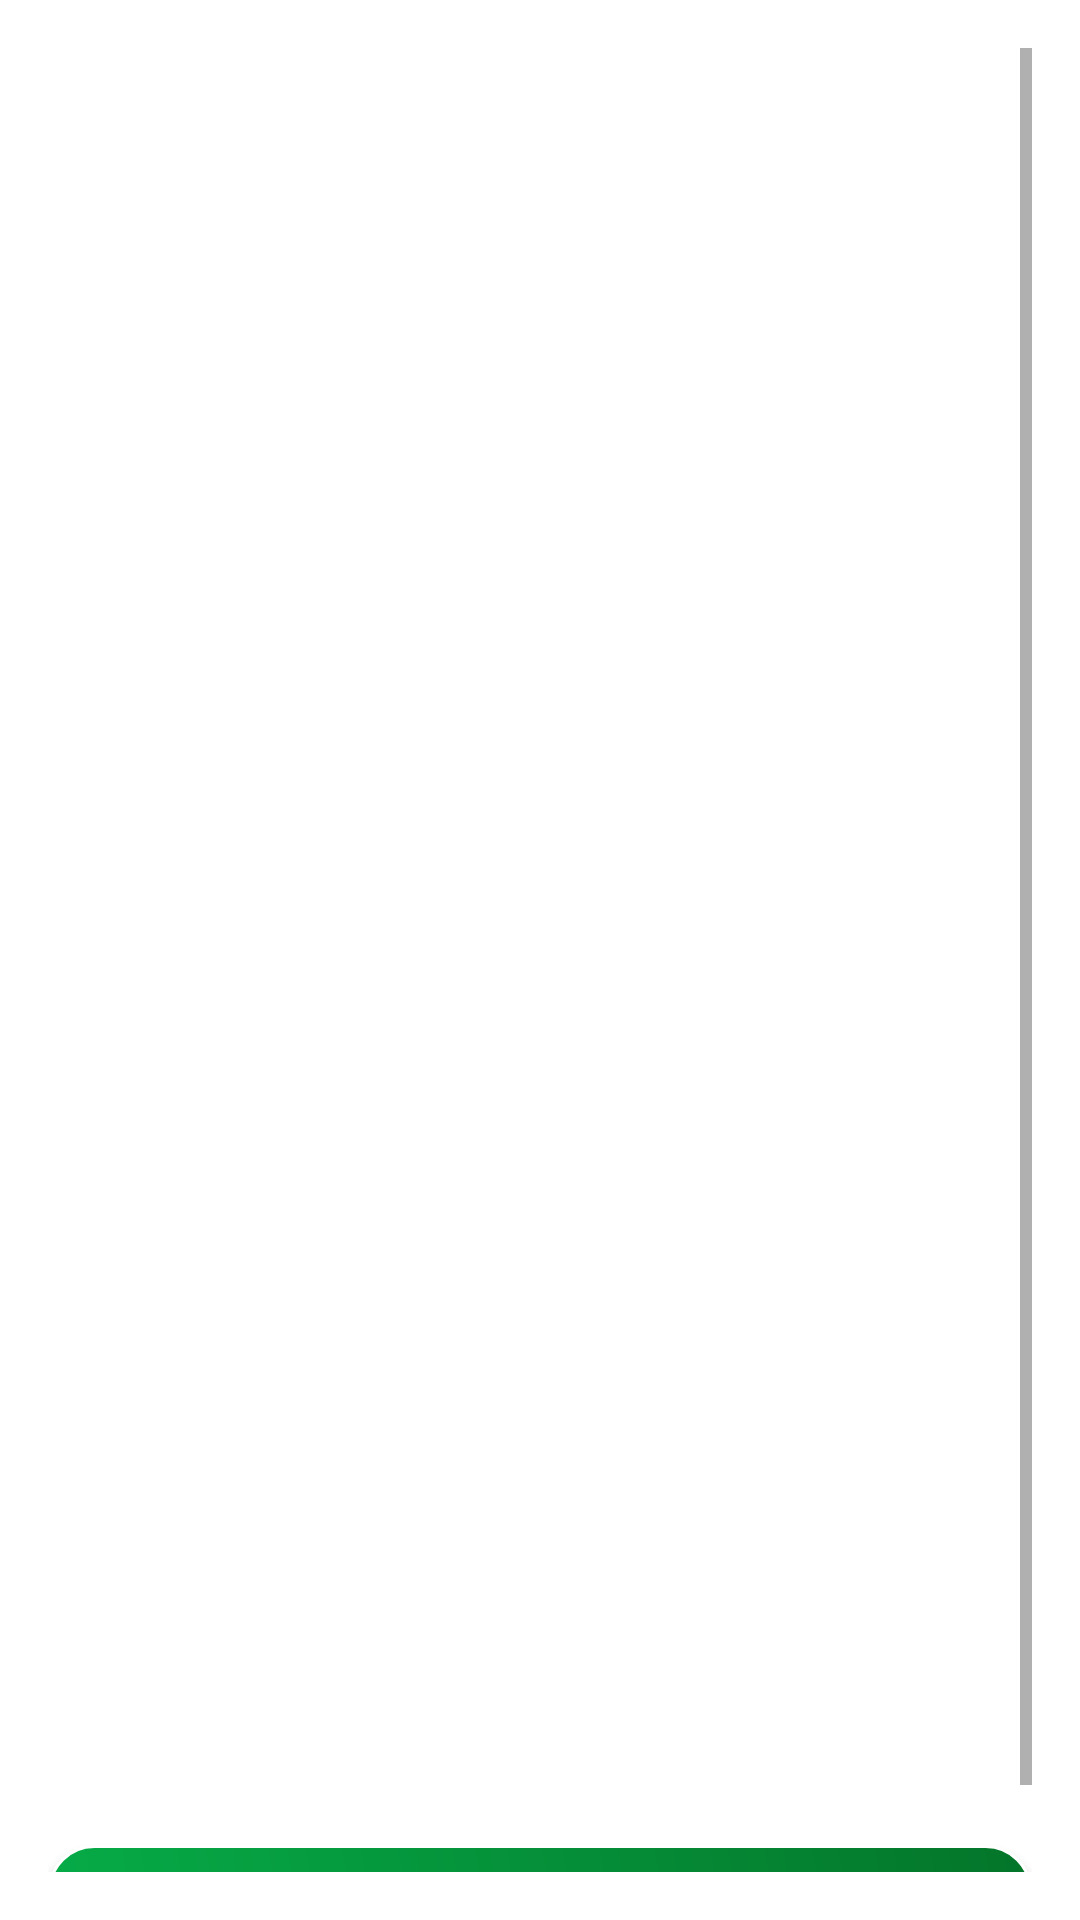

Reconstruct the res/layout file that produces this screen, plus the resources it refers to.
<!-- AndroidManifest.xml: application theme Theme.GreenDoc -->
<!-- res/layout/activity_tool_detail.xml -->
<?xml version="1.0" encoding="utf-8"?>
<ScrollView xmlns:android="http://schemas.android.com/apk/res/android"
    android:layout_width="match_parent"
    android:layout_height="match_parent"
    android:padding="16dp">

    <LinearLayout
        android:layout_width="match_parent"
        android:layout_height="wrap_content"
        android:orientation="vertical">

        <ImageView
            android:id="@+id/toolImageView"
            android:layout_width="match_parent"
            android:layout_height="250dp"
            android:scaleType="centerCrop"
            android:background="@drawable/placeholder_image" />

        <TextView
            android:id="@+id/toolNameTextView"
            android:layout_width="match_parent"
            android:layout_height="57dp"
            android:fontFamily="@font/merriweather_light"
            android:textSize="22sp"
            android:textStyle="bold"
            android:layout_marginTop="16dp" />

        <TextView
            android:id="@+id/toolPriceTextView"
            android:layout_width="match_parent"
            android:layout_height="57dp"
            android:fontFamily="@font/merriweather_light"
            android:textSize="18sp"
            android:textColor="@color/black"
            android:layout_marginTop="8dp" />

        <TextView
            android:id="@+id/toolCategoryTextView"
            android:layout_width="match_parent"
            android:layout_height="57dp"
            android:fontFamily="@font/merriweather_light"
            android:textSize="16sp"
            android:layout_marginTop="8dp" />

        <TextView
            android:id="@+id/toolNegotiableTextView"
            android:layout_width="match_parent"
            android:layout_height="57dp"
            android:fontFamily="@font/merriweather_light"
            android:textSize="16sp"
            android:layout_marginTop="8dp" />

        <TextView
            android:id="@+id/toolContactTextView"
            android:layout_width="match_parent"
            android:layout_height="57dp"
            android:fontFamily="@font/merriweather_light"
            android:textSize="16sp"
            android:textColor="@color/black"
            android:layout_marginTop="8dp" />

        <androidx.appcompat.widget.AppCompatButton
            android:id="@+id/callSellerButton"
            android:layout_width="match_parent"
            android:layout_height="57dp"
            android:text="Call Seller"
            android:textAllCaps="false"
            android:textStyle="bold"
            android:fontFamily="@font/merriweather_light"
            android:textSize="18sp"
            android:background="@drawable/next_button_shape"
            android:textColor="@android:color/white"
            android:layout_marginTop="16dp" />
    </LinearLayout>
</ScrollView>
<!-- resources referenced by this layout -->
<resources>
  <color name="black">#FF000000</color>
  <!-- drawable next_button_shape (drawable) -->
  <?xml version="1.0" encoding="utf-8"?>
  <shape xmlns:android="http://schemas.android.com/apk/res/android">
      <corners android:radius="15dp"/>
      <gradient android:startColor="@color/startColor" android:endColor="@color/endColor"
          android:angle="45"/>
      <stroke android:color="@color/white" android:width="1dp"/>
  </shape>
  <style name="Theme.GreenDoc" parent="Theme.MaterialComponents.DayNight.NoActionBar" />
  <color name="startColor">#06AC48</color>
  <color name="endColor">#04752A</color>
  <color name="white">#FFFFFFFF</color>
</resources>
